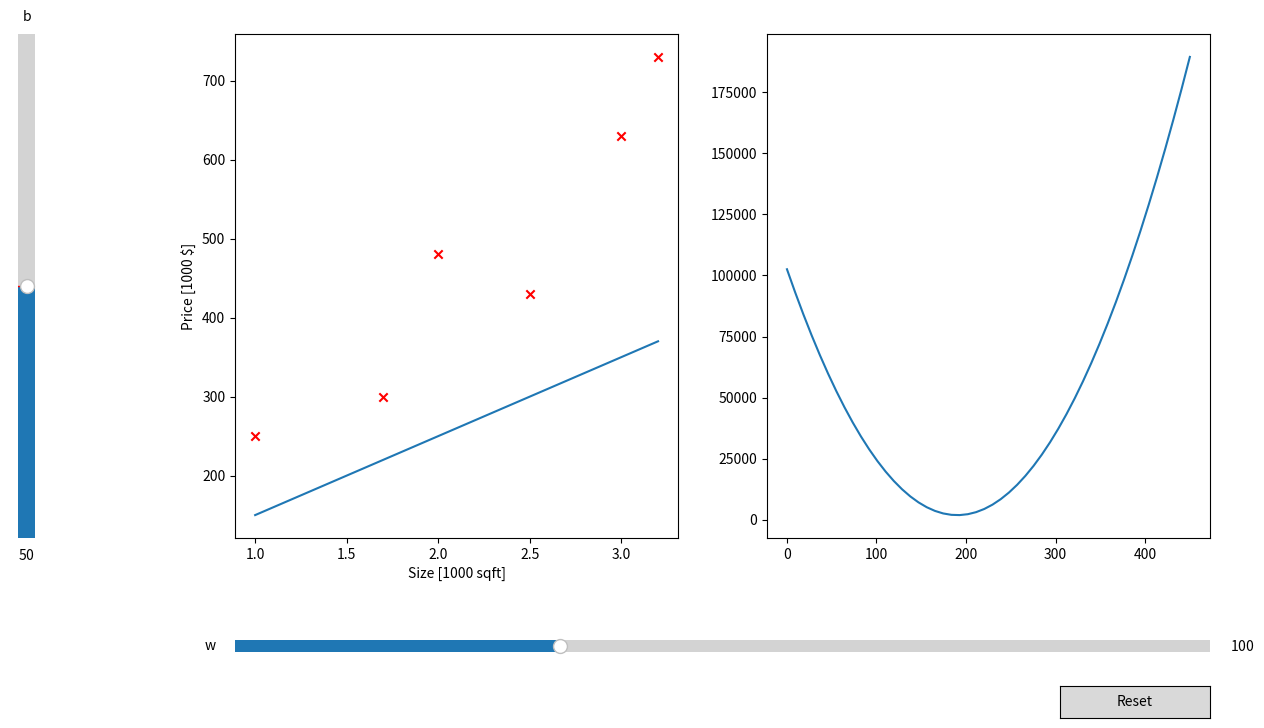

Python code for this plot:
import matplotlib.pyplot as plt
import numpy as np
from scipy.interpolate import make_interp_spline, BSpline

from matplotlib.widgets import Slider, Button

x_train = np.array([1.0, 1.7, 2.0, 2.5, 3.0, 3.2])
y_train = np.array(
    [
        250,
        300,
        480,
        430,
        630,
        730,
    ]
)

w_init = 100
b_init = 50

w_range = np.arange(start=0, stop=450, step=50)


def compute_model(x, w, b):
    """Calculates the prediction values and represents the model"""
    m = x.shape[0]
    f_wb = np.zeros(m)
    for i in range(m):
        f_wb[i] = x[i] * w + b
    return f_wb


def compute_cost(x: list, y: list, w: list, b: int) -> list:
    """Computes the cost"""
    m = x.shape[0]

    cost_sum = 0
    for i in range(m):
        f_wb = w * x[i] + b
        cost = (f_wb - y[i]) ** 2
        cost_sum = cost_sum + cost
    total_cost = (1 / (2 * m)) * cost_sum
    return total_cost


tmp_f_wb = compute_model(x_train, w_init, b_init)
costs = [compute_cost(x_train, y_train, w, b_init) for w in w_range]

w_new = np.linspace(0, 450, 50)
spl = make_interp_spline(w_range, costs, k=2)
w_smoothed = spl(w_new)


fig, (ax1, ax2) = plt.subplots(1, 2, figsize=(15, 8))
fig.subplots_adjust(left=0.25, bottom=0.25)
(line,) = ax1.plot(x_train, tmp_f_wb)
(para,) = ax2.plot(w_new, w_smoothed)

ax1.scatter(x_train, y_train, marker="x", c="r", label="actual values")


ax_color = "hotpink"
ax1.set_xlabel("Size [1000 sqft]")
ax1.set_ylabel("Price [1000 $]")


ax_w = fig.add_axes([0.25, 0.1, 0.65, 0.03])
w_slider = Slider(ax=ax_w, label="w", valmin=0, valmax=300, valinit=w_init)

ax_b = fig.add_axes([0.1, 0.25, 0.0225, 0.63])
b_slider = Slider(
    ax=ax_b, label="b", valmin=-200, valmax=300, valinit=b_init, orientation="vertical"
)


def update(val):
    line.set_ydata(compute_model(x_train, w_slider.val, b_slider.val))
    fig.canvas.draw_idle()


w_slider.on_changed(update)
b_slider.on_changed(update)

resetax = fig.add_axes([0.8, 0.025, 0.1, 0.04])
button = Button(resetax, "Reset", hovercolor="hotpink")


def reset(event):
    w_slider.reset()
    b_slider.reset()


button.on_clicked(reset)

plt.show()
